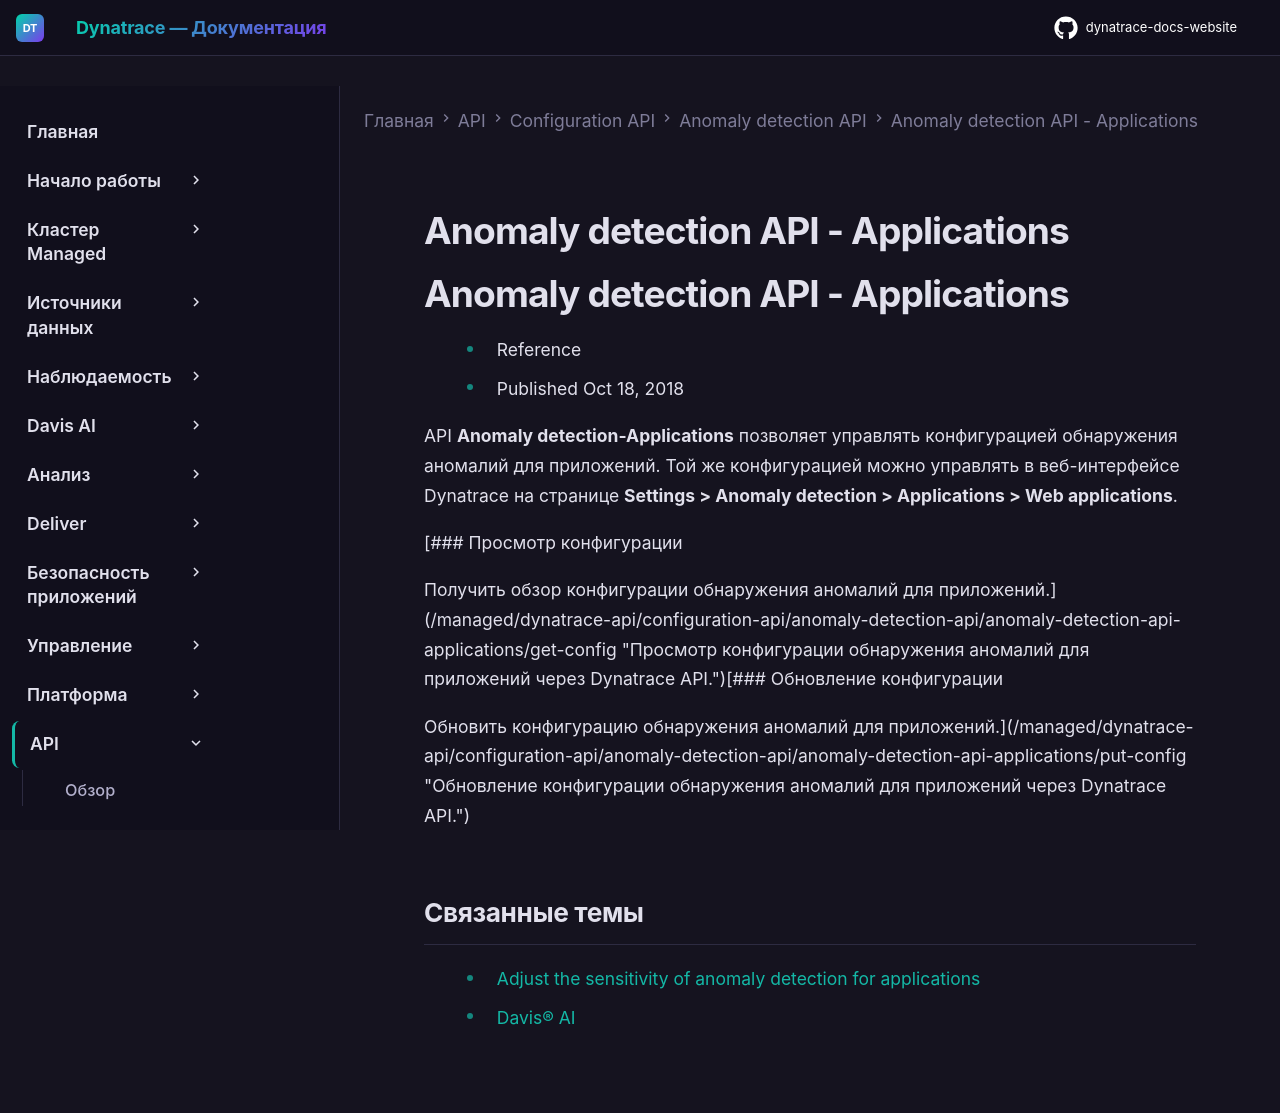

repository: Yerkebulan-Ardabayev/dynatrace-docs-website · page: managed-ru/dynatrace-api/configuration-api/anomaly-detection-api/anomaly-detection-api-applications/index.html · generator: mkdocs

---
title: Anomaly detection API - Applications
source: https://docs.dynatrace.com/managed/dynatrace-api/configuration-api/anomaly-detection-api/anomaly-detection-api-applications
scraped: 2026-05-12T11:05:08.122639
---

# Anomaly detection API - Applications

# Anomaly detection API - Applications

* Reference
* Published Oct 18, 2018

API **Anomaly detection-Applications** позволяет управлять конфигурацией обнаружения аномалий для приложений. Той же конфигурацией можно управлять в веб-интерфейсе Dynatrace на странице **Settings > Anomaly detection > Applications > Web applications**.

[### Просмотр конфигурации

Получить обзор конфигурации обнаружения аномалий для приложений.](/managed/dynatrace-api/configuration-api/anomaly-detection-api/anomaly-detection-api-applications/get-config "Просмотр конфигурации обнаружения аномалий для приложений через Dynatrace API.")[### Обновление конфигурации

Обновить конфигурацию обнаружения аномалий для приложений.](/managed/dynatrace-api/configuration-api/anomaly-detection-api/anomaly-detection-api-applications/put-config "Обновление конфигурации обнаружения аномалий для приложений через Dynatrace API.")

## Связанные темы

* [Adjust the sensitivity of anomaly detection for applications](/managed/dynatrace-intelligence/anomaly-detection/adjust-sensitivity-anomaly-detection/adjust-sensitivity-applications "Настройка чувствительности обнаружения проблем для приложений.")
* [Davis® AI](/managed/dynatrace-intelligence "Познакомьтесь с возможностями Davis AI.")
